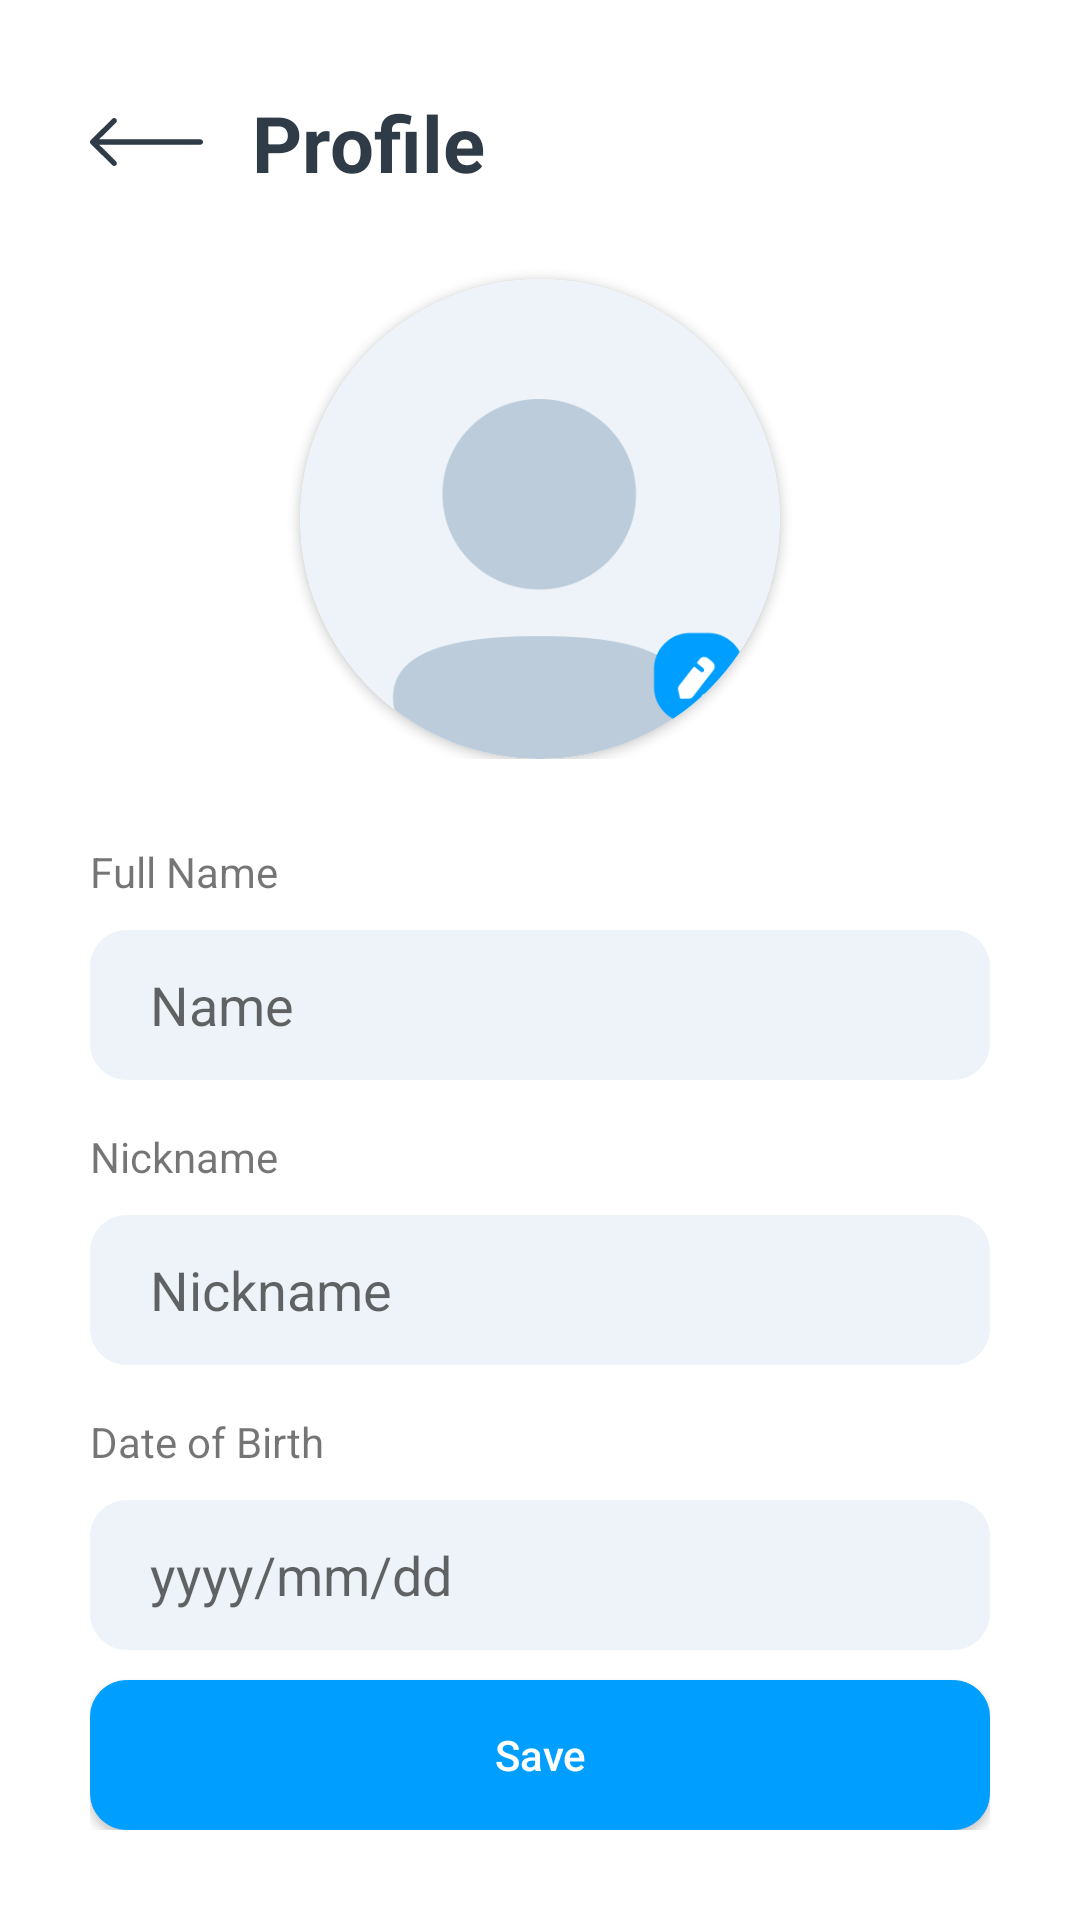

This screen was rendered from an Android layout file. Write that file and the resources it references.
<!-- AndroidManifest.xml: application theme Theme.EmplyApp.NoActionBar -->
<!-- res/layout/activity_edit_profile.xml -->
<?xml version="1.0" encoding="utf-8"?>
<RelativeLayout xmlns:android="http://schemas.android.com/apk/res/android"
    xmlns:app="http://schemas.android.com/apk/res-auto"
    xmlns:tools="http://schemas.android.com/tools"
    android:layout_width="match_parent"
    android:layout_height="match_parent"
    android:padding="30dp"
    android:orientation="vertical"
    tools:context=".EditProfileActivity">
    <RelativeLayout
        android:id="@+id/titleBar"
        android:layout_width="match_parent"
        android:layout_height="wrap_content"
        android:orientation="horizontal">
        <androidx.appcompat.widget.AppCompatImageButton
            android:id="@+id/btnBack"
            android:layout_width="38dp"
            android:layout_height="16dp"
            style="@style/Widget.AppCompat.ActionBar.TabText"
            android:scaleType="fitStart"
            android:src="@drawable/backward_icon"
            android:layout_centerVertical="true"
            android:visibility="visible" />
        <TextView
            android:layout_width="wrap_content"
            android:layout_height="wrap_content"
            android:text="Profile"
            android:textSize="26sp"
            android:textStyle="bold"
            android:layout_marginLeft="16dp"
            android:textColor="@color/font_dark"
            android:layout_toRightOf="@id/btnBack"/>
    </RelativeLayout>
    <RelativeLayout
        android:id="@+id/profile"
        android:layout_width="match_parent"
        android:layout_height="wrap_content"
        android:layout_below="@id/titleBar">
        <androidx.cardview.widget.CardView
            android:id="@+id/idCardView"
            android:layout_width="wrap_content"
            android:layout_height="wrap_content"
            android:layout_centerHorizontal="true"
            android:layout_marginTop="28dp"
            app:cardCornerRadius="100dp">
            <ImageView
                android:id="@+id/imgProfile"
                android:layout_width="160dp"
                android:layout_height="160dp"
                android:src="@drawable/edit_profile" />
        </androidx.cardview.widget.CardView>
    </RelativeLayout>
    <LinearLayout
        android:id="@+id/fullName"
        android:layout_width="match_parent"
        android:layout_height="wrap_content"
        android:layout_below="@id/profile"
        android:orientation="vertical">
        <TextView
            android:layout_width="wrap_content"
            android:layout_height="wrap_content"
            android:text="Full Name"
            android:layout_marginTop="28dp"/>
        <com.google.android.material.textfield.TextInputEditText
            android:id="@+id/edtFullname"
            android:layout_width="match_parent"
            android:layout_height="50dp"
            android:background="@drawable/rounded_box"
            android:layout_marginTop="10dp"
            android:inputType="text"
            android:hint="Name"
            android:paddingHorizontal="20dp"/>
    </LinearLayout>
    <LinearLayout
        android:id="@+id/nickName"
        android:layout_width="match_parent"
        android:layout_height="wrap_content"
        android:layout_below="@id/fullName"
        android:orientation="vertical">
        <TextView
            android:layout_width="wrap_content"
            android:layout_height="wrap_content"
            android:text="Nickname"
            android:layout_marginTop="16dp"/>
        <com.google.android.material.textfield.TextInputEditText
            android:id="@+id/edtNickname"
            android:layout_width="match_parent"
            android:layout_height="50dp"
            android:background="@drawable/rounded_box"
            android:layout_marginTop="10dp"
            android:inputType="text"
            android:hint="Nickname"
            android:paddingHorizontal="20dp"/>
    </LinearLayout>
    <LinearLayout
        android:id="@+id/dateBirthday"
        android:layout_width="match_parent"
        android:layout_height="wrap_content"
        android:layout_below="@id/nickName"
        android:orientation="vertical">
        <TextView
            android:layout_width="wrap_content"
            android:layout_height="wrap_content"
            android:text="Date of Birth"
            android:layout_marginTop="16dp"/>
        <com.google.android.material.textfield.TextInputEditText
            android:id="@+id/edtDateBirthday"
            android:layout_width="match_parent"
            android:layout_height="50dp"
            android:background="@drawable/rounded_box"
            android:layout_marginTop="10dp"
            android:hint="yyyy/mm/dd"
            android:inputType="date"
            android:paddingHorizontal="20dp"/>
    </LinearLayout>
    <androidx.appcompat.widget.AppCompatButton
        android:id="@+id/btnSave"
        android:layout_width="match_parent"
        android:layout_height="50dp"
        android:background="@drawable/rounded_primary_box"
        android:text="Save"
        android:textAllCaps="false"
        android:layout_alignParentBottom="true"
        android:textColor="@color/white"/>
</RelativeLayout>
<!-- resources referenced by this layout -->
<resources>
  <color name="font_dark">#2F3B46</color>
  <color name="white">#FFFFFFFF</color>
  <!-- drawable backward_icon (drawable) -->
  <vector android:height="21.894737dp" android:viewportHeight="16"
      android:viewportWidth="38" android:width="52dp" xmlns:android="http://schemas.android.com/apk/res/android">
      <path android:fillColor="#2F3B46" android:pathData="M38,8C38,8.448 37.662,8.819 37.224,8.878L37.102,8.886L3.072,8.885L8.774,14.487C9.125,14.832 9.126,15.393 8.776,15.739C8.458,16.054 7.96,16.084 7.608,15.828L7.507,15.742L0.264,8.628C0.218,8.583 0.178,8.533 0.143,8.481C0.134,8.466 0.124,8.45 0.115,8.433C0.106,8.419 0.098,8.405 0.091,8.39C0.081,8.369 0.071,8.347 0.062,8.324C0.055,8.307 0.049,8.29 0.043,8.273C0.036,8.252 0.03,8.229 0.024,8.206C0.02,8.19 0.017,8.175 0.014,8.16C0.01,8.137 0.007,8.113 0.004,8.089C0.002,8.071 0.001,8.052 0,8.034C0,8.023 0,8.012 0,8L0,7.966C0.001,7.948 0.002,7.931 0.004,7.914L0,8C0,7.944 0.005,7.89 0.015,7.837C0.018,7.824 0.02,7.811 0.023,7.798C0.03,7.771 0.037,7.746 0.046,7.72C0.05,7.708 0.055,7.695 0.06,7.681C0.07,7.655 0.082,7.629 0.094,7.604C0.1,7.593 0.107,7.581 0.114,7.569C0.125,7.549 0.136,7.53 0.149,7.512C0.157,7.499 0.167,7.486 0.177,7.472L0.184,7.462C0.209,7.431 0.235,7.402 0.263,7.374L0.264,7.373L7.507,0.258C7.858,-0.087 8.427,-0.086 8.776,0.261C9.095,0.576 9.122,1.068 8.861,1.414L8.774,1.513L3.074,7.114L37.102,7.114C37.598,7.114 38,7.511 38,8Z"/>
  </vector>
  <!-- drawable edit_profile: png bitmap (drawable, 13793 bytes) -->
  <!-- drawable rounded_box (drawable) -->
  <?xml version="1.0" encoding="utf-8"?>
  <selector xmlns:android="http://schemas.android.com/apk/res/android">
      <item android:state_pressed="false" >
          <shape>
              <solid
                  android:color="#EDF3F8" />
              <stroke
                  android:width="1px"
                  android:color="#EDF3F8" />
              <corners android:radius="12dp" />
          </shape>
      </item>
      <item android:state_pressed="true" >
          <shape>
              <solid
                  android:color="#E1EBF2" />
              <stroke
                  android:width="1px"
                  android:color="#E1EBF2" />
              <corners android:radius="12dp" />
          </shape>
      </item>
  
  </selector>
  <!-- drawable rounded_primary_box (drawable) -->
  <?xml version="1.0" encoding="utf-8"?>
  <selector xmlns:android="http://schemas.android.com/apk/res/android">
      <item android:state_pressed="false" >
          <shape>
              <solid
                  android:color="#009FFF" />
              <stroke
                  android:width="1px"
                  android:color="#009FFF" />
              <corners android:radius="12dp" />
          </shape>
      </item>
      <item android:state_pressed="true" >
          <shape>
              <solid
                  android:color="#0091E9" />
              <stroke
                  android:width="1px"
                  android:color="#0091E9" />
              <corners android:radius="12dp" />
          </shape>
      </item>
  
  </selector>
  <style name="Theme.EmplyApp.NoActionBar">
          <item name="windowNoTitle">true</item>
          <item name="windowActionBar">false</item>
          <item name="android:windowFullscreen">true</item>
          <item name="android:windowContentOverlay">@null</item>
      </style>
</resources>
